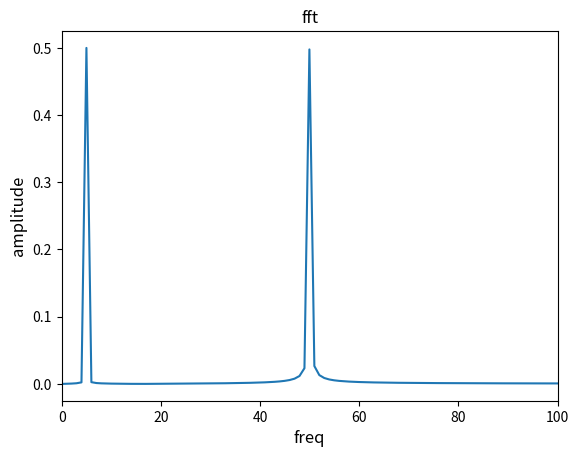

Write Python code to recreate this figure.
import numpy as np
import matplotlib.pyplot as plt 

t=np.linspace(0,1,1000)
sinemix=np.sin(2*np.pi* t*5)+np.sin(2*np.pi* t*50)
fs=1000
fftresult=np.fft.fft(sinemix)
fftfreq=np.fft.fftfreq(fs, d=t[1]-t[0])
fftmag=np.abs(fftresult)/fs
pos_mask = fftfreq>=0 #we are only taking positive values
freq_pos =fftfreq[pos_mask]
fft_pos = fftmag[pos_mask]
plt.title("fft")
plt.xlabel("freq", fontsize=12, color="black")
plt.ylabel("amplitude", fontsize=12, color="black")
plt.plot(freq_pos, fft_pos)
plt.xlim(0,100)
plt.show()
plt.close()
